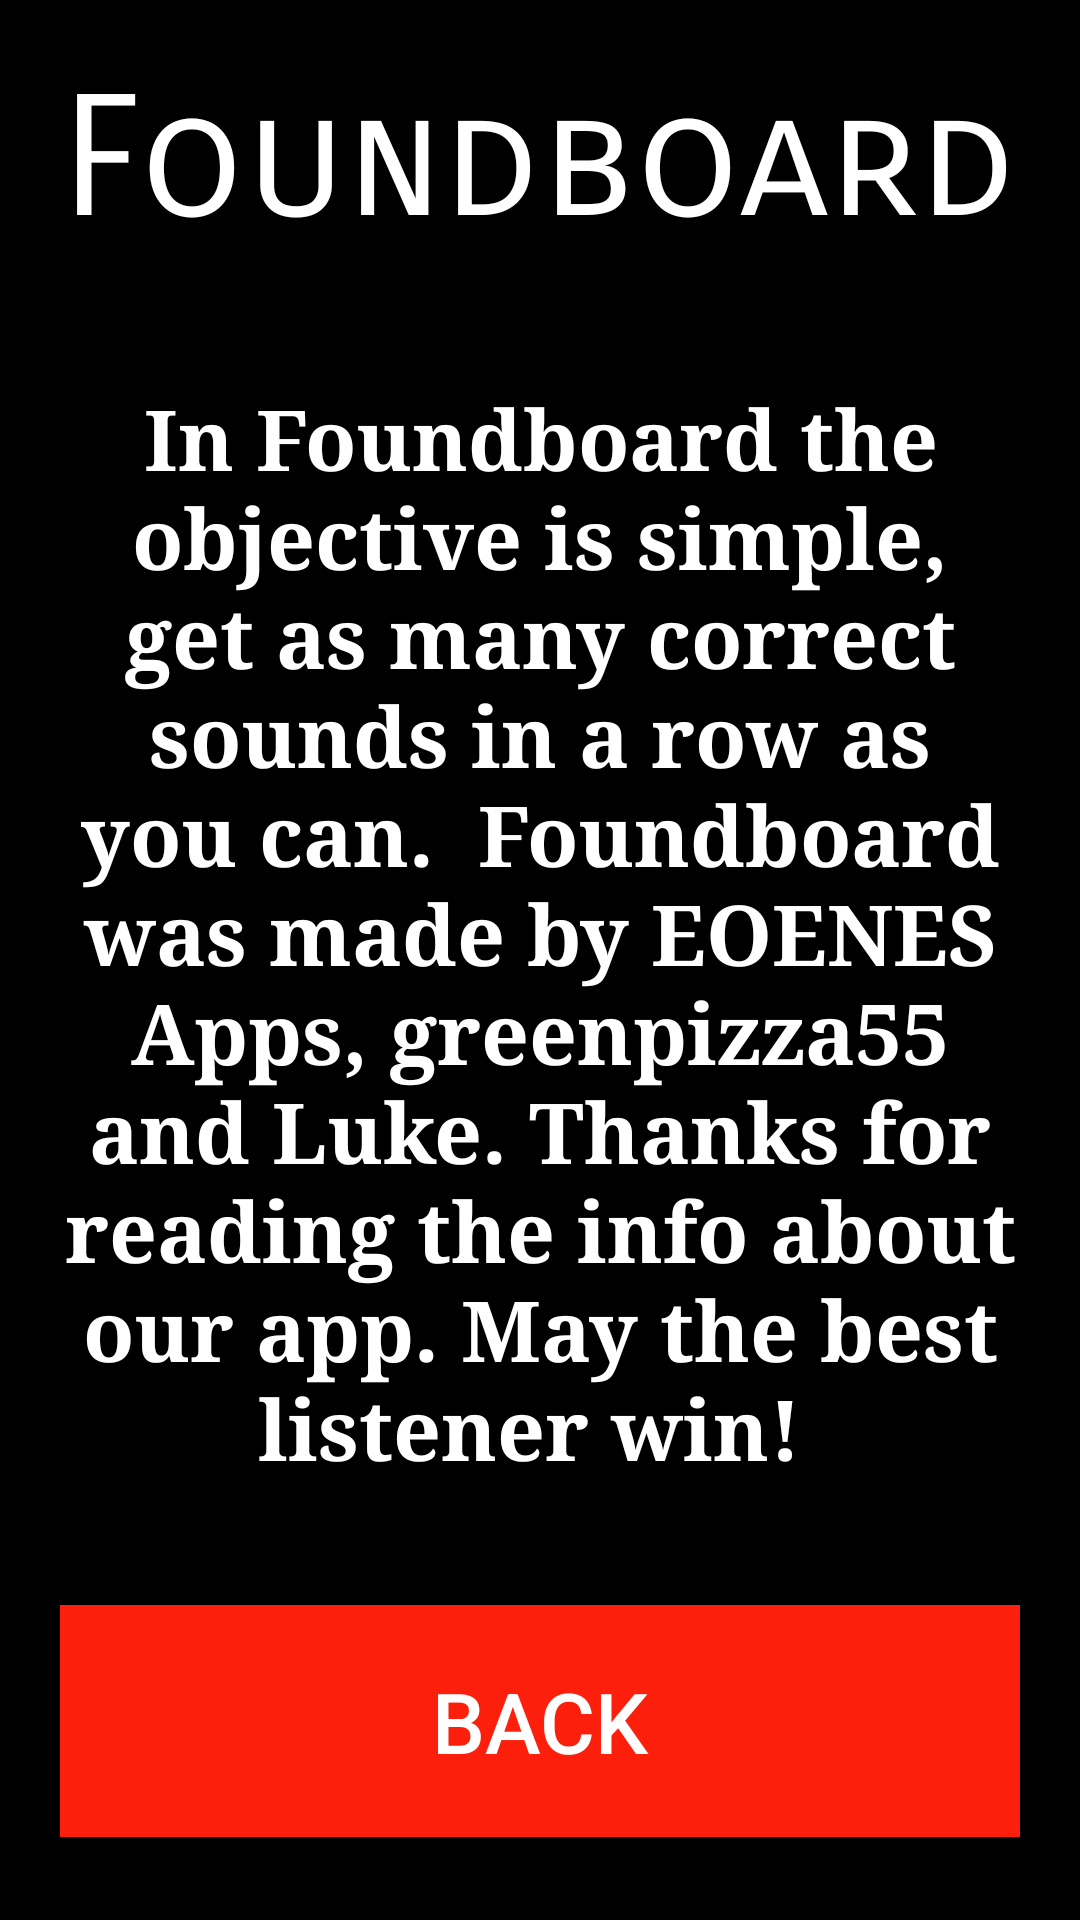

Reconstruct the res/layout file that produces this screen, plus the resources it refers to.
<!-- AndroidManifest.xml: application theme AppTheme -->
<!-- res/layout/activity_info.xml -->
<?xml version="1.0" encoding="utf-8"?>
<androidx.constraintlayout.widget.ConstraintLayout xmlns:android="http://schemas.android.com/apk/res/android"
    xmlns:app="http://schemas.android.com/apk/res-auto"
    xmlns:tools="http://schemas.android.com/tools"
    android:layout_width="match_parent"
    android:layout_height="match_parent"
    tools:context=".info">

    <RelativeLayout
        android:layout_width="match_parent"
        android:layout_height="match_parent"
        android:background="@android:color/black">



        <TextView
            android:layout_width="match_parent"
            android:layout_height="wrap_content"
            android:text="Foundboard"
            android:textColor="@android:color/white"
            android:gravity="center"
            android:fontFamily="sans-serif-smallcaps"
            android:textSize="56dp"
            android:padding="20dp"
            android:id="@+id/title2"/>

        <TextView
            android:layout_width="wrap_content"
            android:layout_height="wrap_content"
            android:textColor="@android:color/white"
            android:textSize="28sp"
            android:text="In Foundboard the objective is simple, get as many correct sounds in a row as you can.  Foundboard was made by EOENES Apps, greenpizza55 and Luke. Thanks for reading the info about our app. May the best listener win!
"
            android:fontFamily="serif"
            android:textStyle="bold"

            android:layout_margin="20dp"
            android:layout_below="@+id/title2"
            android:id="@+id/txtbx"
            android:gravity="center"
            />

        <Button
            android:layout_width="match_parent"
            android:layout_height="wrap_content"
            android:padding="20dp"
            android:layout_below="@+id/txtbx"
            android:text="Back"
            android:textSize="28dp"
            android:textColor="@android:color/white"
            android:background="#fc200c"
            android:layout_margin="20dp"
            android:on="onBackPress"
            />





    </RelativeLayout>

</androidx.constraintlayout.widget.ConstraintLayout>
<!-- resources referenced by this layout -->
<resources>
  <style name="AppTheme" parent="Theme.AppCompat.Light.NoActionBar">
          
          <item name="colorPrimary">@android:color/black</item>
          <item name="colorPrimaryDark">@android:color/black</item>
          <item name="colorAccent">@android:color/background_light</item>
      </style>
</resources>
